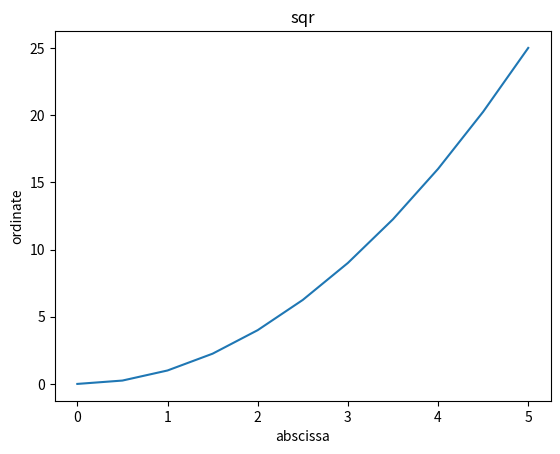
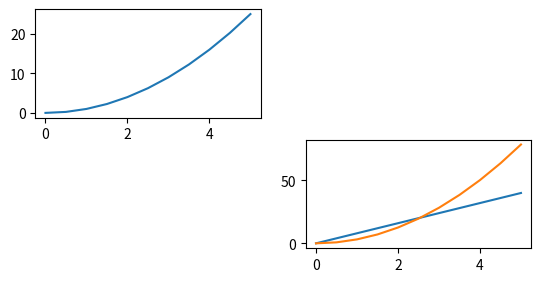
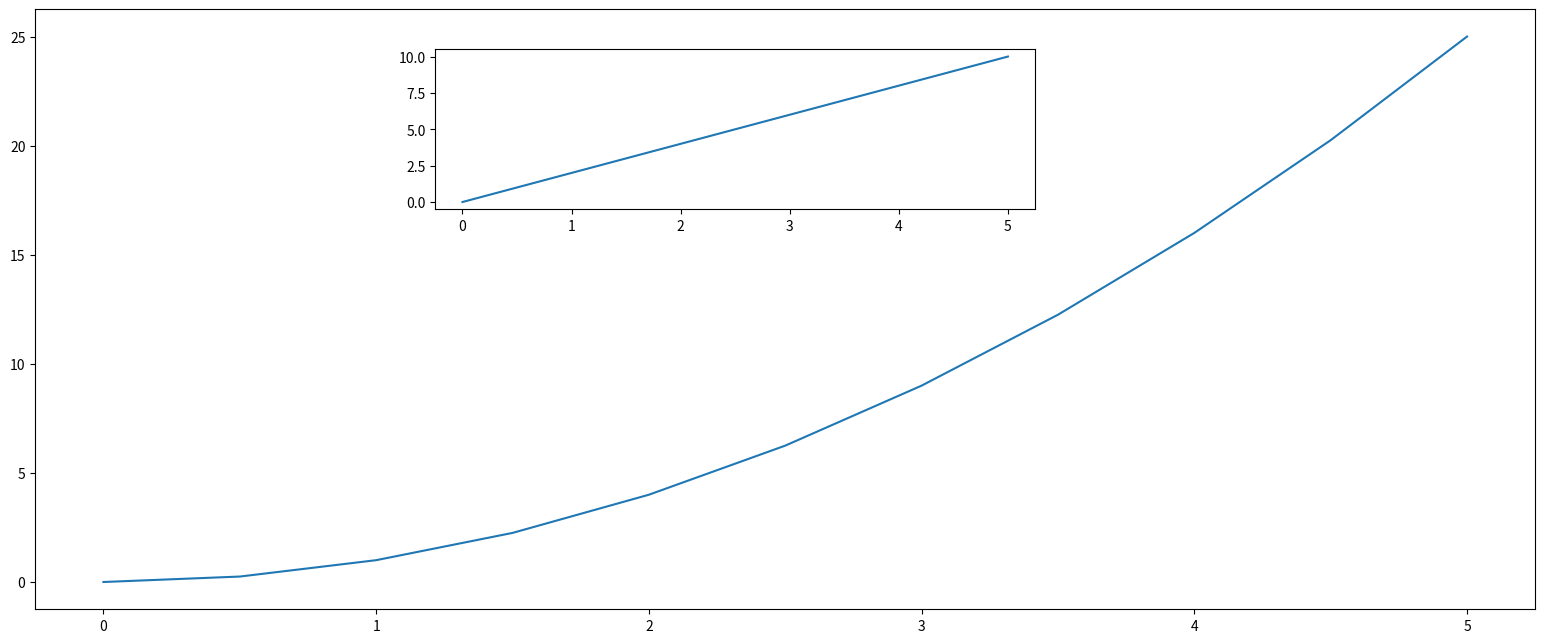
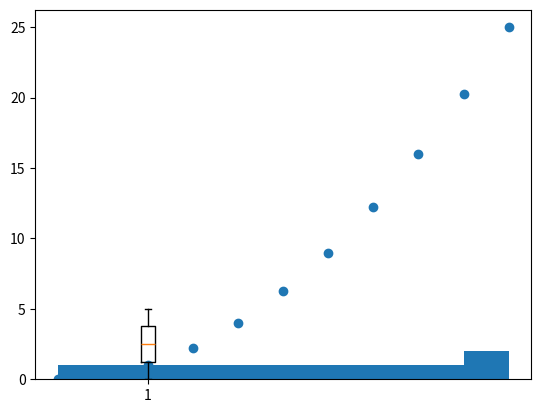
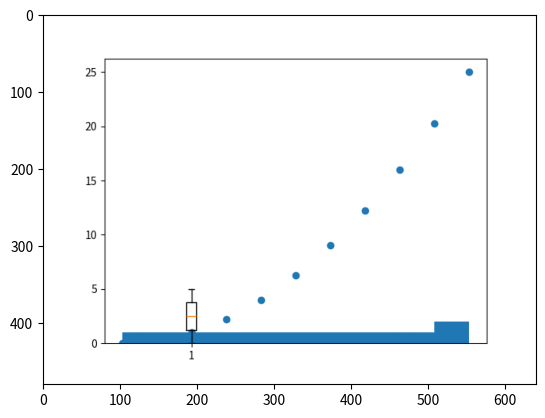

Generate these figures, in order, with matplotlib:
import numpy as np
import matplotlib.pyplot as plt

x= np.linspace(0, 5, 11)   # 11 elements with space b/w 0-5
y = x**2

plt.plot(x, y)
plt.title('sqr')
plt.xlabel('abscissa'), plt.ylabel('ordinate')

plt.subplot(3, 2, 4)
plt.plot(x, x*8)
plt.plot(x, 3.14*x*x)
plt.subplot(3, 2, 1)
plt.plot(x, y)


fig = plt.figure(figsize=(20, 8), dpi = 50)
axis1 = fig.add_axes( [ 0.6, 0.2, 0.75, 0.75 ] )
axis1.plot(x, y)
axis2 = fig.add_axes( [ 0.8, 0.7, .3, .2 ] )
axis2.plot(x, x*2)

plt.scatter(x, y), plt.hist(x), plt.boxplot(x), plt.savefig("plot.png")

import matplotlib.image as mpi
mpi.imread("plot.png"), plt.imshow(mpi.imread("plot.png"))
